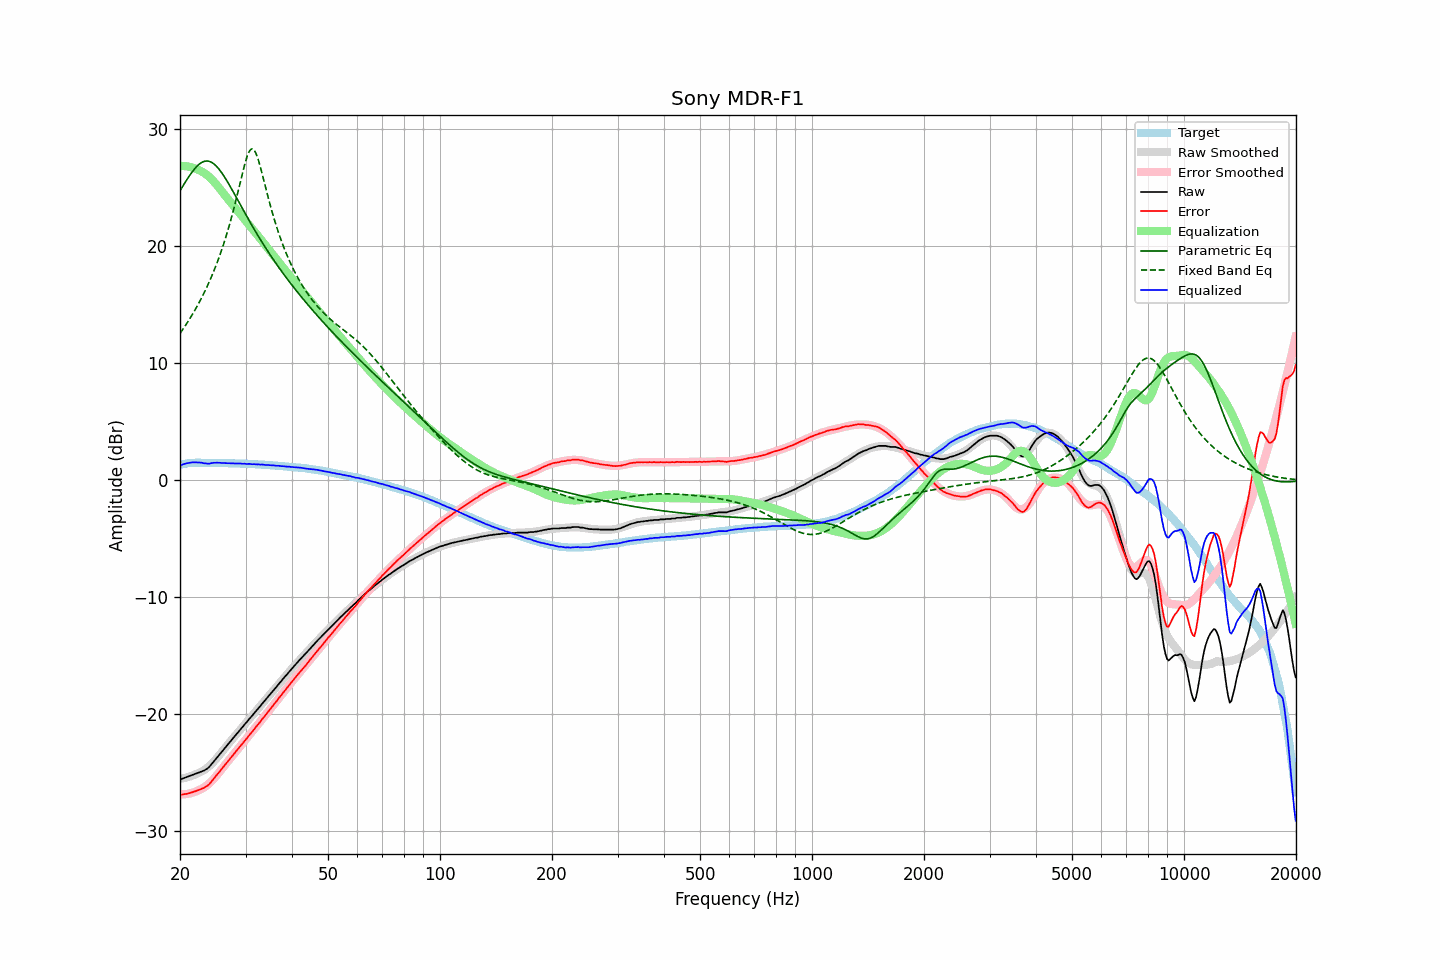

The table this chart was drawn from, first rows:
frequency, raw, error, smoothed, error_smoothed, equalization, parametric_eq, fixed_band_eq, equalized_raw, equalized_smoothed, target
20.00, -25.58, -26.89, -25.50, -26.84, 26.84, 24.72, 12.53, 1.26, 1.33, 1.31
20.20, -25.53, -26.87, -25.49, -26.84, 26.84, 24.95, 12.73, 1.31, 1.36, 1.34
20.40, -25.48, -26.85, -25.46, -26.84, 26.84, 25.17, 12.93, 1.36, 1.38, 1.37
20.61, -25.43, -26.82, -25.44, -26.83, 26.83, 25.40, 13.13, 1.40, 1.39, 1.39
20.81, -25.38, -26.80, -25.41, -26.82, 26.82, 25.62, 13.34, 1.44, 1.41, 1.42
21.02, -25.33, -26.78, -25.37, -26.79, 26.79, 25.83, 13.56, 1.46, 1.43, 1.45
21.23, -25.27, -26.73, -25.33, -26.77, 26.77, 26.03, 13.77, 1.50, 1.44, 1.46
21.44, -25.22, -26.69, -25.28, -26.73, 26.73, 26.23, 14.00, 1.51, 1.45, 1.47
21.66, -25.17, -26.65, -25.23, -26.69, 26.69, 26.41, 14.23, 1.52, 1.46, 1.48
21.87, -25.12, -26.60, -25.17, -26.64, 26.64, 26.58, 14.46, 1.52, 1.47, 1.48
22.09, -25.07, -26.56, -25.11, -26.59, 26.59, 26.74, 14.70, 1.52, 1.48, 1.49
22.31, -25.02, -26.51, -25.04, -26.53, 26.53, 26.88, 14.95, 1.51, 1.49, 1.49
22.54, -24.96, -26.45, -24.99, -26.47, 26.47, 27.00, 15.20, 1.51, 1.49, 1.49
22.76, -24.91, -26.40, -24.92, -26.41, 26.41, 27.10, 15.46, 1.50, 1.49, 1.48
22.99, -24.86, -26.34, -24.85, -26.33, 26.33, 27.18, 15.73, 1.47, 1.48, 1.47
23.22, -24.81, -26.28, -24.77, -26.25, 26.25, 27.23, 16.01, 1.44, 1.48, 1.47
23.45, -24.72, -26.19, -24.67, -26.15, 26.15, 27.26, 16.29, 1.43, 1.48, 1.47
23.69, -24.64, -26.11, -24.57, -26.05, 26.05, 27.27, 16.59, 1.41, 1.48, 1.47
23.92, -24.53, -26.00, -24.46, -25.93, 25.93, 27.24, 16.89, 1.40, 1.48, 1.47
24.16, -24.37, -25.85, -24.33, -25.80, 25.80, 27.20, 17.20, 1.44, 1.47, 1.48
24.40, -24.20, -25.68, -24.19, -25.67, 25.67, 27.13, 17.52, 1.47, 1.47, 1.48
24.65, -24.03, -25.50, -24.05, -25.52, 25.52, 27.03, 17.85, 1.49, 1.47, 1.47
24.89, -23.88, -25.35, -23.90, -25.36, 25.36, 26.91, 18.20, 1.49, 1.47, 1.47
25.14, -23.70, -25.17, -23.73, -25.20, 25.20, 26.77, 18.55, 1.50, 1.47, 1.47
25.39, -23.55, -25.01, -23.57, -25.03, 25.03, 26.62, 18.92, 1.48, 1.46, 1.47
25.65, -23.37, -24.84, -23.39, -24.86, 24.86, 26.44, 19.30, 1.49, 1.46, 1.46
25.91, -23.21, -24.67, -23.22, -24.68, 24.68, 26.25, 19.70, 1.47, 1.46, 1.45
26.16, -23.04, -24.49, -23.05, -24.51, 24.51, 26.05, 20.11, 1.47, 1.46, 1.45
26.43, -22.87, -24.32, -22.88, -24.33, 24.33, 25.84, 20.54, 1.46, 1.45, 1.45
26.69, -22.71, -24.16, -22.71, -24.16, 24.16, 25.61, 20.99, 1.45, 1.45, 1.45
26.96, -22.54, -23.99, -22.54, -23.99, 23.99, 25.38, 21.45, 1.45, 1.45, 1.45
27.23, -22.38, -23.83, -22.38, -23.82, 23.82, 25.15, 21.93, 1.44, 1.44, 1.45
27.50, -22.20, -23.65, -22.21, -23.65, 23.65, 24.90, 22.43, 1.45, 1.44, 1.45
27.77, -22.05, -23.48, -22.05, -23.48, 23.48, 24.66, 22.94, 1.44, 1.44, 1.43
28.05, -21.89, -23.32, -21.89, -23.32, 23.32, 24.41, 23.48, 1.43, 1.43, 1.43
28.33, -21.72, -23.14, -21.72, -23.15, 23.15, 24.16, 24.03, 1.43, 1.43, 1.42
28.62, -21.56, -22.98, -21.56, -22.98, 22.98, 23.91, 24.59, 1.42, 1.42, 1.42
28.90, -21.39, -22.81, -21.40, -22.81, 22.81, 23.66, 25.17, 1.42, 1.42, 1.42
29.19, -21.23, -22.64, -21.23, -22.65, 22.65, 23.41, 25.74, 1.42, 1.41, 1.41
29.48, -21.08, -22.49, -21.07, -22.48, 22.48, 23.16, 26.30, 1.40, 1.41, 1.41
29.78, -20.90, -22.30, -20.91, -22.31, 22.31, 22.91, 26.84, 1.41, 1.40, 1.40
30.08, -20.75, -22.15, -20.75, -22.14, 22.14, 22.67, 27.33, 1.39, 1.39, 1.40
30.38, -20.59, -21.98, -20.59, -21.97, 21.97, 22.42, 27.74, 1.38, 1.39, 1.39
30.68, -20.41, -21.80, -20.42, -21.81, 21.81, 22.18, 28.06, 1.40, 1.38, 1.39
30.99, -20.26, -21.64, -20.26, -21.64, 21.64, 21.94, 28.26, 1.38, 1.38, 1.37
31.30, -20.11, -21.48, -20.10, -21.47, 21.47, 21.70, 28.31, 1.36, 1.37, 1.37
31.61, -19.93, -21.30, -19.94, -21.30, 21.30, 21.47, 28.22, 1.37, 1.36, 1.37
31.93, -19.77, -21.13, -19.77, -21.13, 21.13, 21.24, 28.00, 1.36, 1.36, 1.36
32.24, -19.62, -20.96, -19.61, -20.96, 20.96, 21.01, 27.66, 1.34, 1.35, 1.34
32.57, -19.44, -20.78, -19.45, -20.79, 20.79, 20.78, 27.24, 1.35, 1.34, 1.34
32.89, -19.29, -20.63, -19.28, -20.62, 20.62, 20.56, 26.75, 1.33, 1.33, 1.34
33.22, -19.11, -20.43, -19.12, -20.45, 20.45, 20.34, 26.23, 1.34, 1.33, 1.32
33.55, -18.96, -20.28, -18.96, -20.27, 20.27, 20.12, 25.69, 1.32, 1.32, 1.32
33.89, -18.80, -20.11, -18.79, -20.10, 20.10, 19.90, 25.14, 1.30, 1.31, 1.31
34.23, -18.63, -19.94, -18.63, -19.93, 19.93, 19.69, 24.60, 1.30, 1.30, 1.30
34.57, -18.47, -19.76, -18.47, -19.76, 19.76, 19.48, 24.07, 1.29, 1.29, 1.29
34.92, -18.30, -19.58, -18.30, -19.58, 19.58, 19.27, 23.56, 1.28, 1.28, 1.28
35.27, -18.14, -19.42, -18.14, -19.41, 19.41, 19.07, 23.06, 1.27, 1.27, 1.27
35.62, -17.97, -19.23, -17.98, -19.24, 19.24, 18.86, 22.58, 1.27, 1.26, 1.26
35.97, -17.81, -19.05, -17.81, -19.06, 19.06, 18.66, 22.12, 1.25, 1.25, 1.25
... 635 more rows
